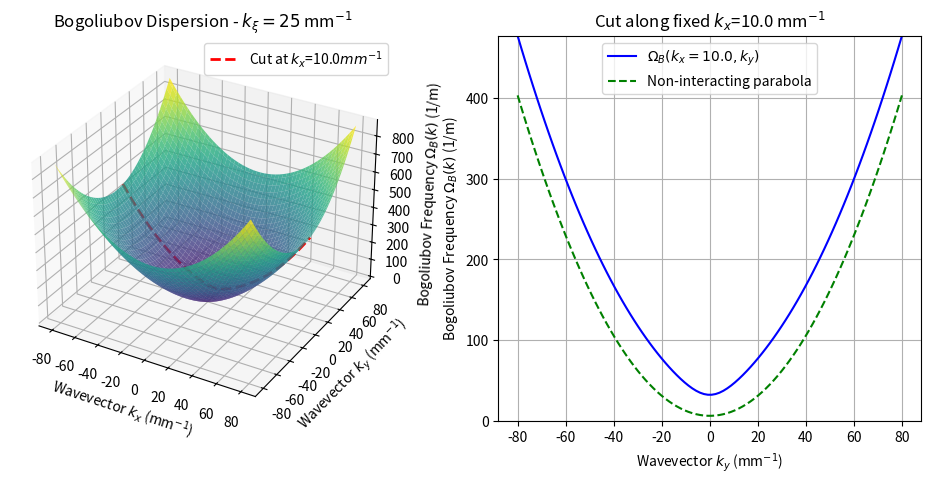

This figure's Python source:
import numpy as np
import matplotlib.pyplot as plt
from mpl_toolkits.mplot3d import Axes3D

# Physical parameters for fluids of light
lambda0 = 780e-9  # Central wavelength (m)
k0 = 2 * np.pi / lambda0  # Central wavevector (1/m)
n2 = 1e-14  # Nonlinear index (m^2/W)
I = 1e4  # Intensity of the beam (W/m^2)

# Calculate nonlinear index modification
# Delta_n = n2 * I  # Nonlinear index modification
Delta_n =1e-5;

# Wavevector range for kx and ky (0 to 100 mm^-1)
kx = np.linspace(-80e3, 80e3, 100)  # Convert to 1/m (100 mm^-1 = 100e3 m^-1)
ky = np.linspace(-80e3, 80e3, 100)
KX, KY = np.meshgrid(kx, ky)
K = np.sqrt(KX**2 + KY**2)

# Corrected NLSE Bogoliubov dispersion relation (Omega_B)
OmegaB = np.sqrt((K**2 / (2 * k0))**2 + K**2 * Delta_n)

# Select a fixed kx value for the cut
kx_fixed = 10e3  # Fix kx at 50 mm^-1 (convert to 1/m)
ky_cut = np.linspace(-80e3, 80e3, 100)
K_cut = np.sqrt(kx_fixed**2 + ky_cut**2)
OmegaB_cut = np.sqrt((K_cut**2 / (2 * k0))**2 + K_cut**2 * Delta_n)
OmegaB_free = (K_cut**2 / (2 * k0))

k_xi=round(k0*np.sqrt(Delta_n)*1e-3)

# Plot the 3D dispersion
fig = plt.figure(figsize=(12, 5))
ax = fig.add_subplot(121, projection='3d')
surf = ax.plot_surface(KX / 1e3, KY / 1e3, OmegaB, cmap='viridis', alpha=0.8)
ax.plot(ky_cut / 1e3, [kx_fixed / 1e3] * len(ky_cut), OmegaB_cut, 'r--', linewidth=2, label='Cut at $k_x$={:.1f}$ mm^{{-1}}$'.format(kx_fixed / 1e3))
ax.set_xlabel(r'Wavevector $k_x$ (mm$^{-1}$)')
ax.set_ylabel(r'Wavevector $k_y$ (mm$^{-1}$)')
ax.set_zlabel(r'Bogoliubov Frequency $\Omega_B(k)$ (1/m)')
ax.set_title(f"Bogoliubov Dispersion - $k_\\xi={k_xi:.0f}$ mm$^{{-1}}$")
ax.legend()
k_xi
# Plot the cut
ax2 = fig.add_subplot(122)
ax2.plot(ky_cut / 1e3, OmegaB_cut, 'b-', label=r'$\Omega_B(k_x={:.1f}, k_y)$'.format(kx_fixed / 1e3))
ax2.plot(ky_cut / 1e3, OmegaB_free, 'g--', label=r'Non-interacting parabola')
ax2.set_xlabel(r'Wavevector $k_y$ (mm$^{-1}$)')
ax2.set_ylabel(r'Bogoliubov Frequency $\Omega_B(k)$ (1/m)')
ax2.set_title("Cut along fixed $k_x$={:.1f} mm$^{{-1}}$".format(kx_fixed / 1e3))
ax2.set_ylim(0, max(OmegaB_cut))  # Ensure vertical axis starts from 0
ax2.legend()
ax2.grid()

plt.show()